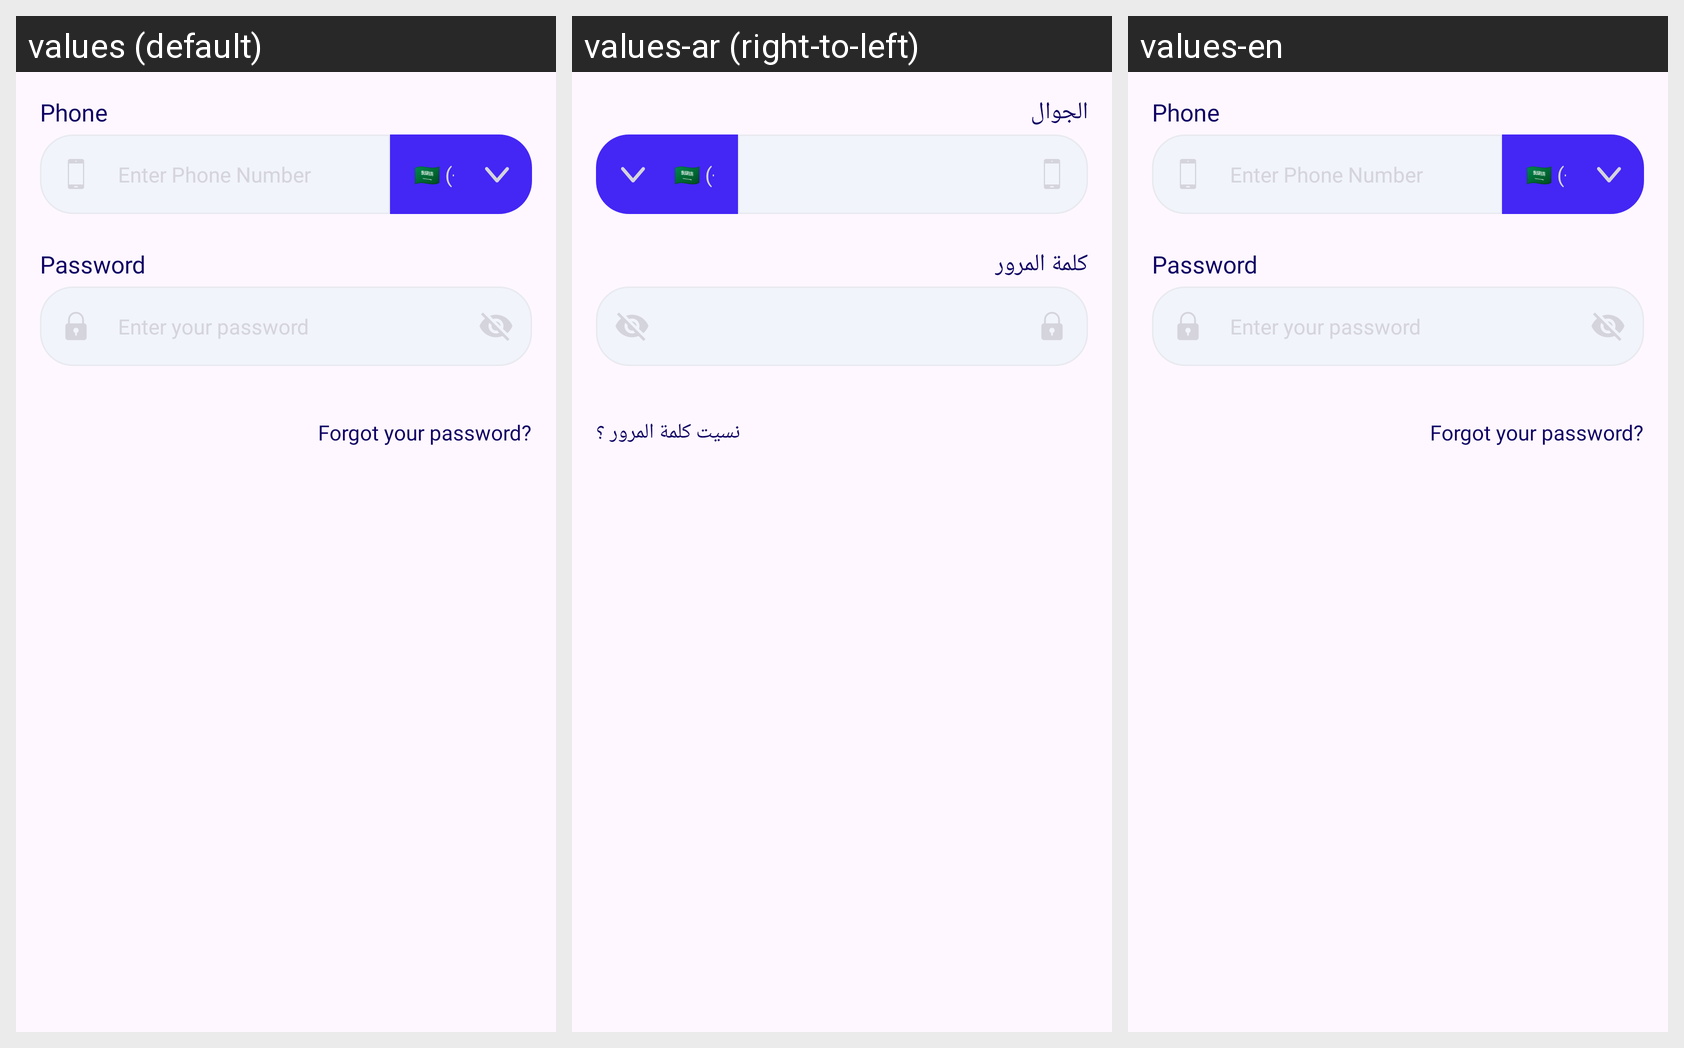

Strings drawn on this Android screen and how each of the app's shown locales translates them:
Android screen res/layout/fragment_login.xml rendered under 3 locales, left to right: values (default), values-ar (right-to-left), values-en. Device: Nexus 5 (rendered at 1080×1920; each locale shown at half size, 540×960, under a caption strip naming it); theme Theme.AlTasherat.
Strings drawn on this screen, with the default value and each locale's value (text and hints the layout hard-codes, and strings that could not be matched under every locale, appear in the picture but are not listed):

phone_text
  values: Phone
  values-ar: الجوال
  values-en: Phone  [not translated; the default value is used]

country_code_text
  values: 🇸🇦 (+966)
  values-ar: 🇸🇦 (+966)  [not translated; the default value is used]
  values-en: 🇸🇦 (+966)  [not translated; the default value is used]

password_text
  values: Password
  values-ar: كلمة المرور
  values-en: Password  [not translated; the default value is used]

forget_password_text
  values: Forgot your password?
  values-ar: نسيت كلمة المرور ؟
  values-en: Forgot your password?  [not translated; the default value is used]
